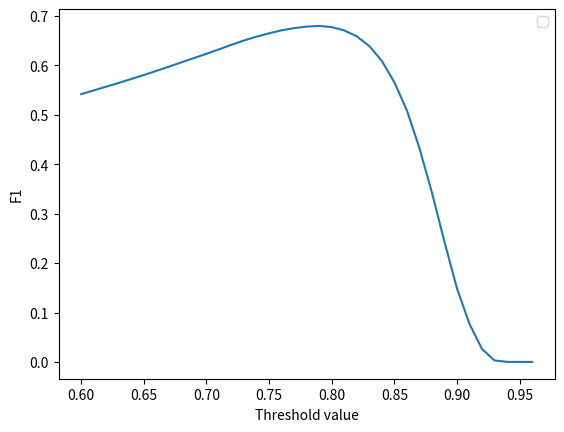

Here is the Python script that generated this plot:
import numpy as np
from matplotlib import pyplot as plt

thresholds = np.arange(0.6, 0.97, 0.01)

scores = [0.5418873869602739,0.5493655989245064,0.5569920994687496,0.5646223668921955,0.5725150422318138,0.580493684109002,0.5889288904290818,0.5973801873627834,0.6061197933317509,0.6148231321433285,0.6234864701786392,0.632474652228041,0.6417399699073341,0.6504677236235001,0.6581420508185751,0.6649842258779238,0.6709826828518975,0.6754422328811774,0.6784960091454963,0.6798765731567107,0.6774908632968994,0.6707884569666679,0.658872563947738,0.6391726308854044,0.6091378985028623,0.5659854443347914,0.5091261549094455,0.43302963087537727,0.342799517794124,0.24342221745466164,0.14888160391198166,0.07685905719922714,0.026154041234902958,0.003015340780964914, 5.6978328006365384e-05, 0, 0]

plt.plot(thresholds, scores)
plt.legend()
plt.xlabel("Threshold value")
plt.ylabel("F1")
plt.savefig("threshold_plot.png")
plt.show()


